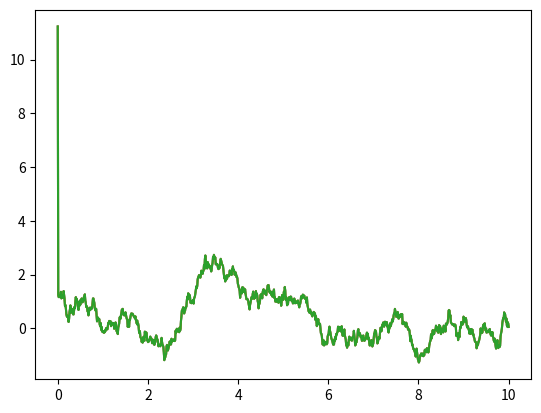

The matplotlib source for this figure:
# -*- coding: utf-8 -*-
"""
Created on Tue Nov  9 10:58:44 2021

[redacted]
"""

import numpy as np
import matplotlib.pyplot as plt


L = 10

pE = np.sqrt(8*0.5)/3
sig = 1

xx = np.linspace(0,L, 1000)

def make_H(t,s):
    n_t = len(t)
    n_s = len(s)
    H = np.zeros((n_t,n_s))
    for i in range(n_t):
        for j in range(n_s):
            H[i][j] = np.abs(t[i]-s[j])
            
    return H

# Exponetial type correlation
mu = np.zeros(len(xx))
Sig = sig**2*np.exp(-np.abs(make_H(xx,xx))*pE)

# Simulation
nR = 3
yMat = np.zeros((nR,len(xx)))
Lt = np.transpose(np.linalg.cholesky(Sig))
sample = np.random.normal(0,sig,len(xx))

for i in range(nR):
    yMat[i] = np.dot(Lt,sample)
yAll = yMat[1]

for i in range(nR):
    plt.plot(xx,yMat[i])
